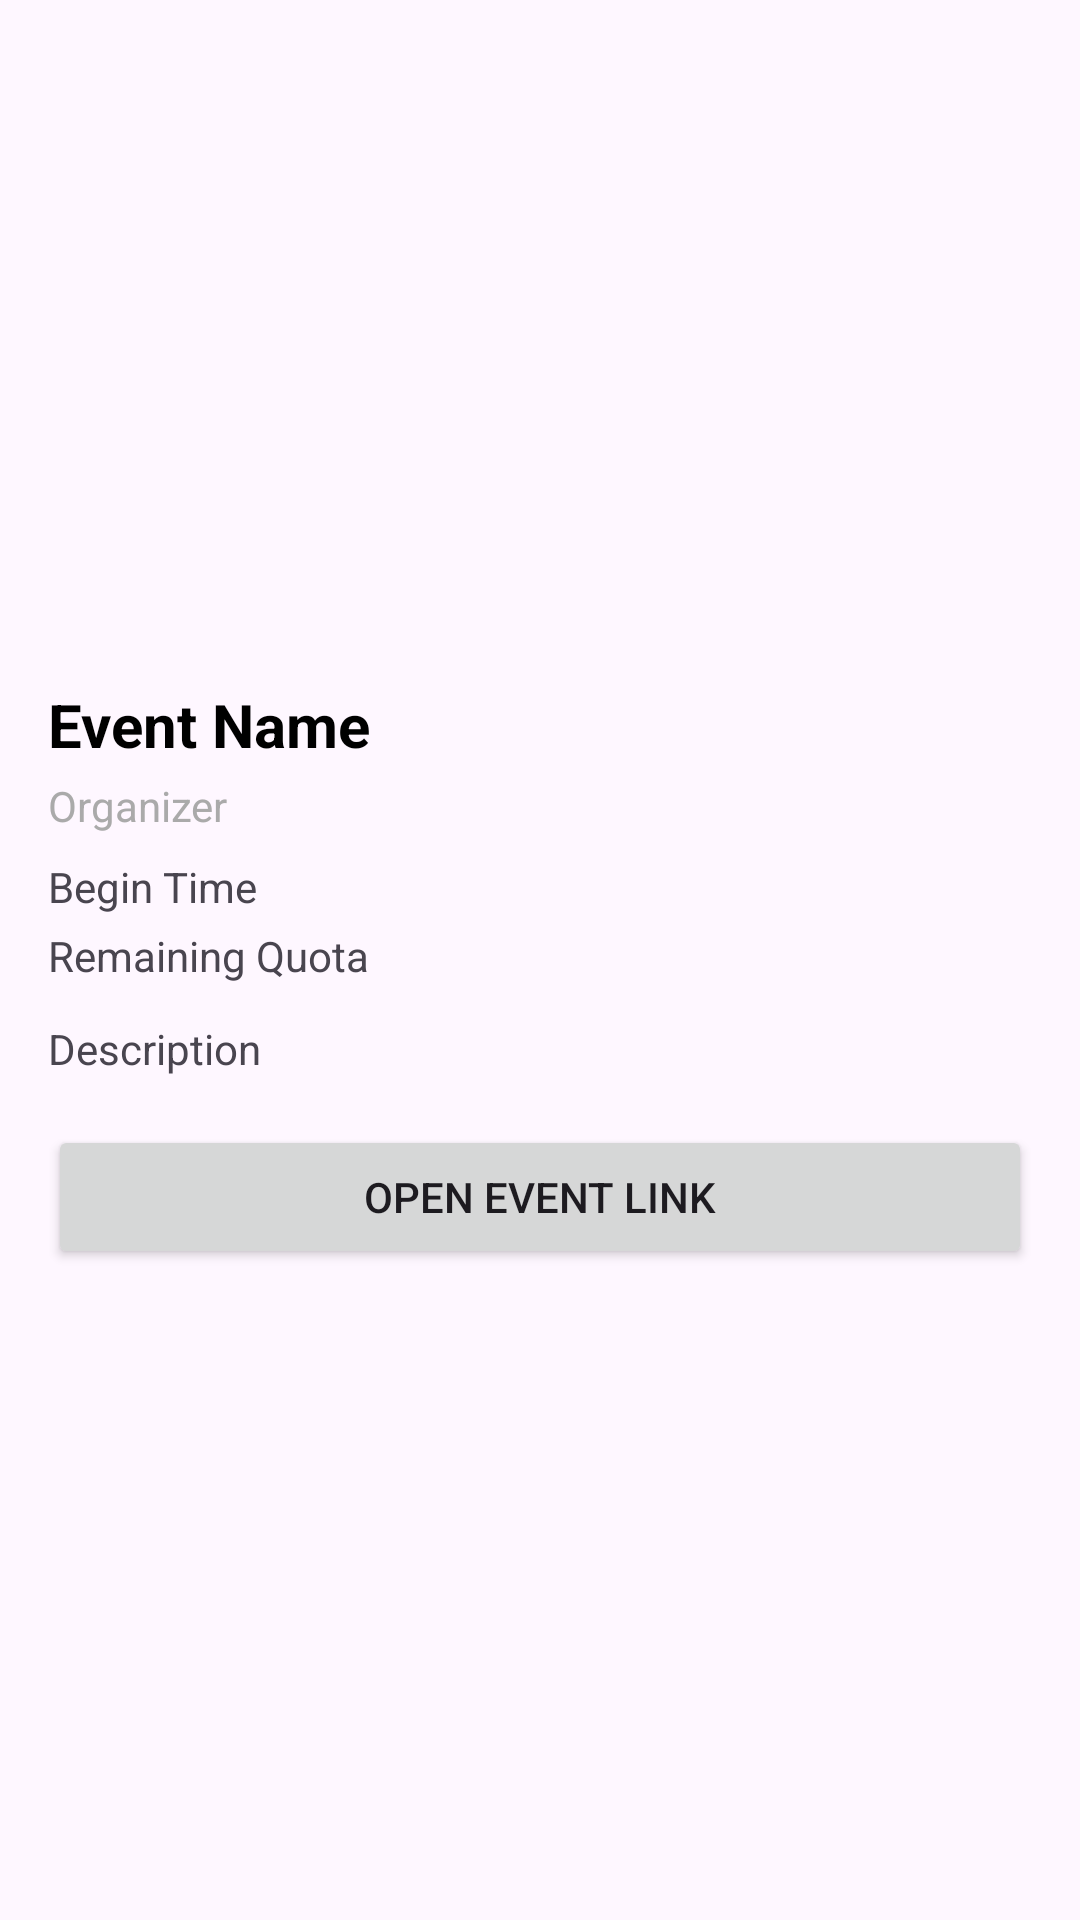

The Android layout XML behind this screen, and the referenced resources:
<!-- AndroidManifest.xml: application theme Theme.DicodingEvent -->
<!-- res/layout/fragment_event_detail.xml -->
<?xml version="1.0" encoding="utf-8"?>
<FrameLayout xmlns:android="http://schemas.android.com/apk/res/android"
    android:layout_width="match_parent"
    android:layout_height="match_parent">

    <ScrollView
        android:layout_width="match_parent"
        android:layout_height="match_parent"
        android:fillViewport="true">

        <LinearLayout
            android:layout_width="match_parent"
            android:layout_height="wrap_content"
            android:orientation="vertical"
            android:padding="16dp">

            <ImageView
                android:id="@+id/ivEvent"
                android:layout_width="match_parent"
                android:layout_height="200dp"
                android:scaleType="centerCrop"
                android:contentDescription="@string/event_image" />

            <TextView
                android:id="@+id/tvName"
                android:layout_width="match_parent"
                android:layout_height="wrap_content"
                android:layout_marginTop="12dp"
                android:text="@string/event_name"
                android:textSize="20sp"
                android:textStyle="bold"
                android:textColor="@android:color/black" />

            <TextView
                android:id="@+id/tvOwner"
                android:layout_width="match_parent"
                android:layout_height="wrap_content"
                android:layout_marginTop="4dp"
                android:text="@string/organizer"
                android:textSize="14sp"
                android:textColor="@android:color/darker_gray" />

            <TextView
                android:id="@+id/tvTime"
                android:layout_width="match_parent"
                android:layout_height="wrap_content"
                android:layout_marginTop="8dp"
                android:text="@string/begin_time"
                android:textSize="14sp" />

            <TextView
                android:id="@+id/tvQuota"
                android:layout_width="match_parent"
                android:layout_height="wrap_content"
                android:layout_marginTop="4dp"
                android:text="@string/remaining_quota"
                android:textSize="14sp" />

            <TextView
                android:id="@+id/tvDescription"
                android:layout_width="match_parent"
                android:layout_height="wrap_content"
                android:layout_marginTop="12dp"
                android:text="@string/description"
                android:textSize="14sp" />

            <Button
                android:id="@+id/btnLink"
                android:layout_width="match_parent"
                android:layout_height="wrap_content"
                android:layout_marginTop="16dp"
                android:text="@string/open_event_link" />

        </LinearLayout>
    </ScrollView>

    <ProgressBar
        android:id="@+id/progressBar"
        android:layout_width="48dp"
        android:layout_height="48dp"
        android:layout_gravity="center"
        android:visibility="gone" />

</FrameLayout>
<!-- resources referenced by this layout -->
<resources>
  <string name="begin_time">Begin Time</string>
  <string name="description">Description</string>
  <string name="event_image">Event Image</string>
  <string name="event_name">Event Name</string>
  <string name="open_event_link">Open Event Link</string>
  <string name="organizer">Organizer</string>
  <string name="remaining_quota">Remaining Quota</string>
  <style name="Theme.DicodingEvent" parent="Theme.Material3.DayNight.NoActionBar">
          
          <item name="colorPrimary">@color/purple_500</item>
          <item name="colorPrimaryVariant">@color/purple_700</item>
          <item name="colorOnPrimary">@color/white</item>
          
          <item name="colorSecondary">@color/teal_200</item>
          <item name="colorSecondaryVariant">@color/teal_700</item>
          <item name="colorOnSecondary">@color/black</item>
          
          <item name="android:statusBarColor">@color/white</item>
  
          
          <item name="android:windowLightStatusBar">true</item>
          <item name="colorOnSurfaceVariant">@android:color/darker_gray</item>
          
      </style>
  <color name="purple_500">#FF6200EE</color>
  <color name="purple_700">#FF3700B3</color>
  <color name="white">#FFFFFFFF</color>
  <color name="teal_200">#FF03DAC5</color>
  <color name="teal_700">#FF018786</color>
  <color name="black">#FF000000</color>
</resources>
